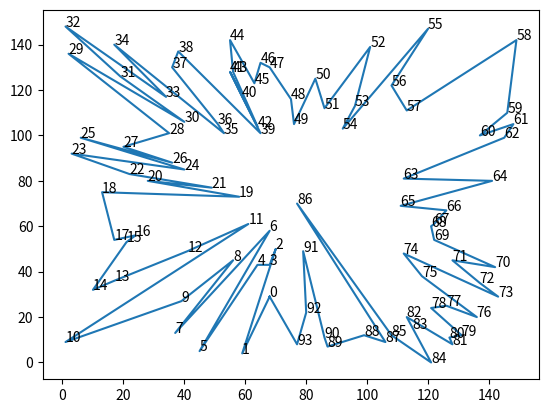
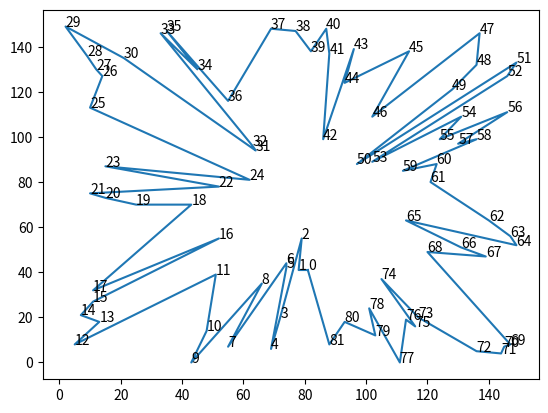
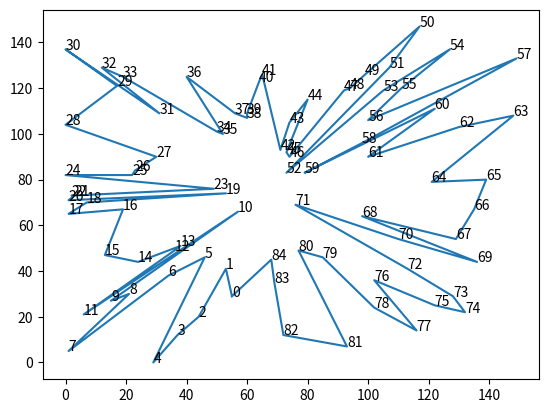
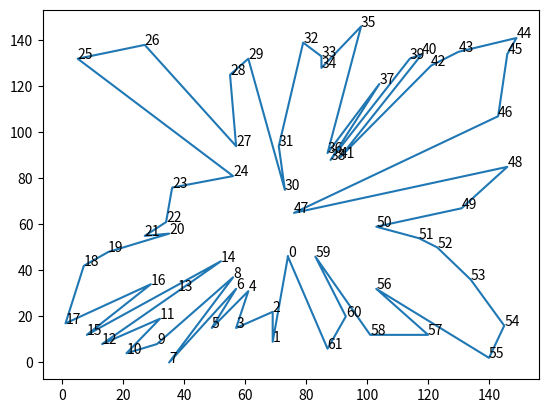
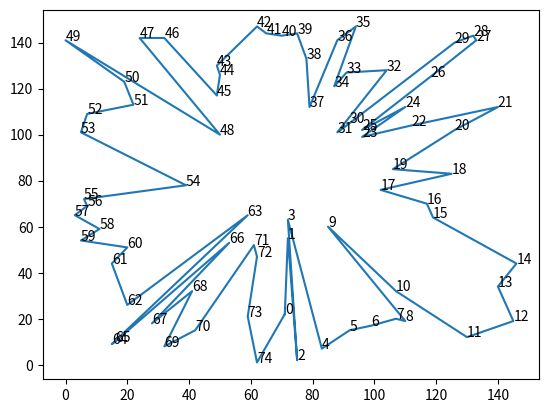
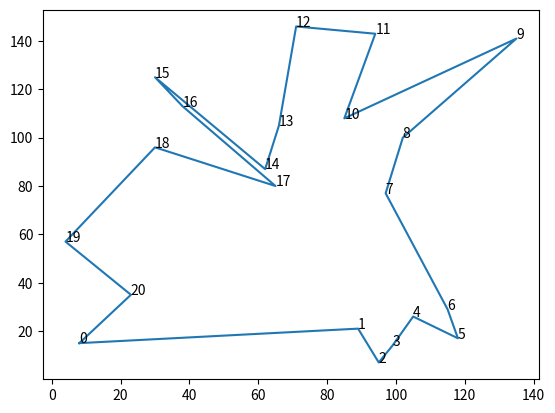
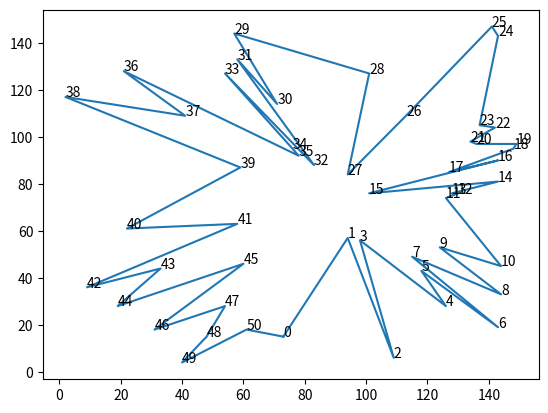
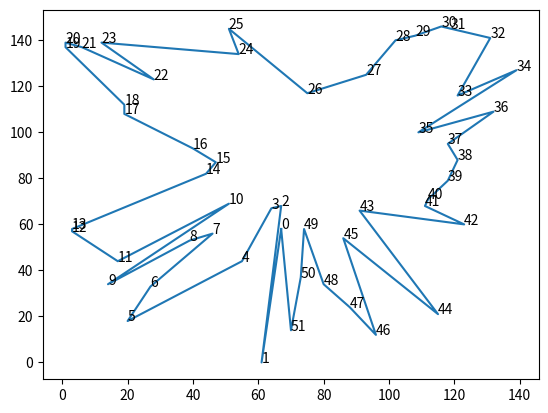
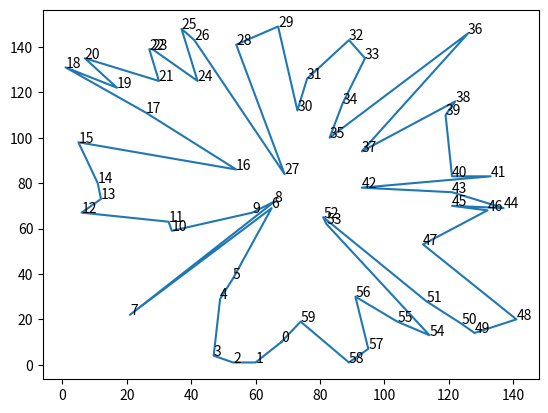

The script that saved these images, in order:
#https://stackoverflow.com/questions/45831084/creating-a-polygon-in-python

import numpy as np
from matplotlib import pyplot as plt
import time
import datetime

def checkDirection(zCross):
    if zCross > 0:
        return 0
        # "CLOCKWISE"
    elif zCross < 0:
        return 1
        # "COUNTER-CLOCKWISE"
    else:
        print("COLLINEAR")
        return -1
        # "N/A"

def generateShape(x):

    # ordered coordinates
    points = {}

    # 0 = CW; 1 = CCW
    # I know that randint is inclusive, but i cannot roll a 1 to save my life with randint(1)
    orientation = np.random.randint(2)

    # 3-100 vertices
    numVertex = np.random.randint(97) + 3

    #print(numVertex)
    #print(orientation)

    xPoints = np.random.randint(0, 150, numVertex)
    yPoints = np.random.randint(0, 150, numVertex)

    center = (np.average(xPoints), np.average(yPoints))

    # gets angles of vertices in relation to (0,-1) with arctan2
    # sorts by angle to get edges in-order
    angles = np.arctan2(xPoints - center[0], yPoints - center[1])
    sortedPoints = sorted([(x, y, angle) for x, y, angle in zip(xPoints, yPoints, angles)], key = lambda z : z[2])

    # set(sortedPoints) removes duplicates because set properties
    # if lengths are different, duplicates existed
    if len(sortedPoints) != len(set(sortedPoints)):
        raise Exception('two equal coordinates -- exiting')


    # takes (x,y,angle) to (x), (y), (angles) [unused]
    xSorted, ySorted, _ = zip(*sortedPoints)
    xSorted = list(xSorted)
    ySorted = list(ySorted)

    # gets coordinates
    coordinates = zip(xSorted.copy(), ySorted.copy())

    # appends first point to end to have loop
    xSorted.append(xSorted[0])
    ySorted.append(ySorted[0])

    # labels vertices
    for i, coordinate in enumerate(coordinates):
        # CW
        if (orientation == 0):
            #plt.annotate(str(i + 1), coordinate)
            points[i] = coordinate

        # CCW
        else:
            if (i+1 == 1):
                #plt.annotate(str(i + 1), coordinate)
                points[i] = coordinate
            else:
                #plt.annotate(str((numVertex + 1) - i), coordinate)
                points[numVertex - i] = coordinate


    ascendingPoints = sorted(points.items(), key = lambda z: z[1][1])
    bottomLevelPoints = [z for z in ascendingPoints if z[1][1] == (ascendingPoints[0])[1][1]]
    bottomLevelPoints = sorted(bottomLevelPoints, key = lambda  z: z[1][0])

    bottomPoint = bottomLevelPoints[-1]
    bottomIndex = bottomPoint[0]

    (xCenter, yCenter) = points[bottomIndex]
    (xBefore, yBefore) = points[(bottomIndex - 1) % numVertex]
    (xAfter, yAfter) = points[(bottomIndex + 1) % numVertex]

    vectorBefore = (xBefore - xCenter, yBefore - yCenter)
    vectorAfter = (xAfter - xCenter, yAfter - yCenter)

    vectorBefore = np.asarray(vectorBefore)
    vectorAfter = np.asarray(vectorAfter)

    cross = np.cross(vectorBefore, vectorAfter)

    calculatedOrientation = checkDirection(cross)


    if (x % 1000 == 0):

        plt.plot(xSorted, ySorted)
        for i in points.keys():
            plt.annotate(i, points[i])

        if orientation == 0 :
            orName = "CW"
        elif orientation == 1:
            orName = "CCW"
        else:
            orName = "DUPE"

        plt.savefig(str("%s + %s.png" % (orName, x)))

        plt.clf()
        plt.close()


    #if (orientation == 0):
    #    print("IS CLOCKWISE")
    #else:
    #    print("IS COUNTERCLOCKWISE")


    #if (calculatedOrientation == 0):
    #    print("IS CALCULATED CLOCKWISE")
    #else:
    #    print("IS CALCULATED COUNTERCLOCKWISE")

    #plt.plot(xSorted, ySorted)
    #plt.savefig(str("wrong%s + %s + %s.png" % (x, orientation, calculatedOrientation)))
    #plt.show()


    if (orientation == calculatedOrientation):
        #print("TRUE")
        return True
    else:
        #print("FALSE")

        print("---")
        print("Iteration %s" % x)
        print("%s versus %s" % (orientation, calculatedOrientation))

        # printing data logs
        print(ascendingPoints)
        print(bottomLevelPoints)
        print(bottomPoint)
        print(bottomIndex)
        print(vectorBefore)
        print(vectorAfter)
        print(cross)
        print("---")

        #plt.plot(xSorted, ySorted)
        #plt.savefig(str("wrong%s.png" % x))
        #plt.show()
        #plt.close()
        return False



    #print(checkDirection(cross))

    #plt.show()

    #print(center)
    #print(sortedPoints)
    #print(xSorted)
    #print(ySorted)
    #print(*coordinates)

def main():

    startTime = time.perf_counter()

    success = 0
    failure = 0
    duplicate = 0

    iterations = 10000

    for x in range(iterations):
        if (x % (int(iterations / 5)) == 0):
            print("CLOSER")

        try:
            result = generateShape(x)
            if result:
                success = success + 1
            else:
                failure = failure + 1

        except:
            duplicate = duplicate + 1

    print("PASS %s // FAIL %s // DUPE %s" % (success, failure, duplicate))

    print(str(datetime.timedelta(seconds = time.perf_counter() - startTime)))



if __name__ == "__main__":
    main()
    #generateShape(0)
